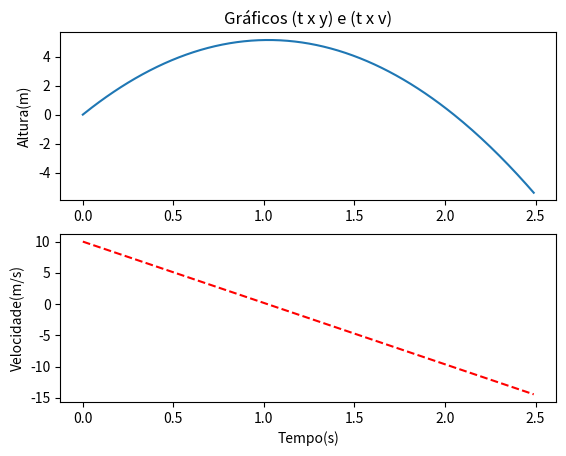

Here is the Python script that generated this plot:
# -*- coding: utf-8 -*-
"""
Created on Fri Jul 26 19:06:37 2019

@author: gustavo.fonseca
"""
import numpy as np
import matplotlib.pyplot as plt

#Tarefa 11
'''Nesta tarefa, estaremos calculando os primeiros 250 valores de três séries,
e iremos plotar um gráfico relacionando os resultados.'''

v=np.zeros((250))#Definiremos v,y e t como vetores de 250 elementos.
y=np.zeros((250))
t=np.zeros((250))
v[0]=10
y[0]=0
t[0]=0 
for i in range(1,len(v)):
 v[i]= v[i-1]+0.01*(-9.81)
for i in range(1,len(v)):
 y[i]= y[i-1]+0.01*v[i-1]
for i in range(1,len(v)):
 t[i]= t[i-1]+0.01

print('Primeiros 250 valores de v:',v)
print()
print('Primeiros 250 valores de y:',y)
print()
print('Primeiros 250 valores de t:',t)

plt.subplot(2, 1, 1)
plt.plot(t,y)
plt.title('Gráficos (t x y) e (t x v)')
plt.ylabel('Altura(m)')
plt.subplot(2, 1, 2)
plt.plot(t,v,color='r',linestyle='--')
plt.xlabel('Tempo(s)')
plt.ylabel('Velocidade(m/s)')
plt.show

